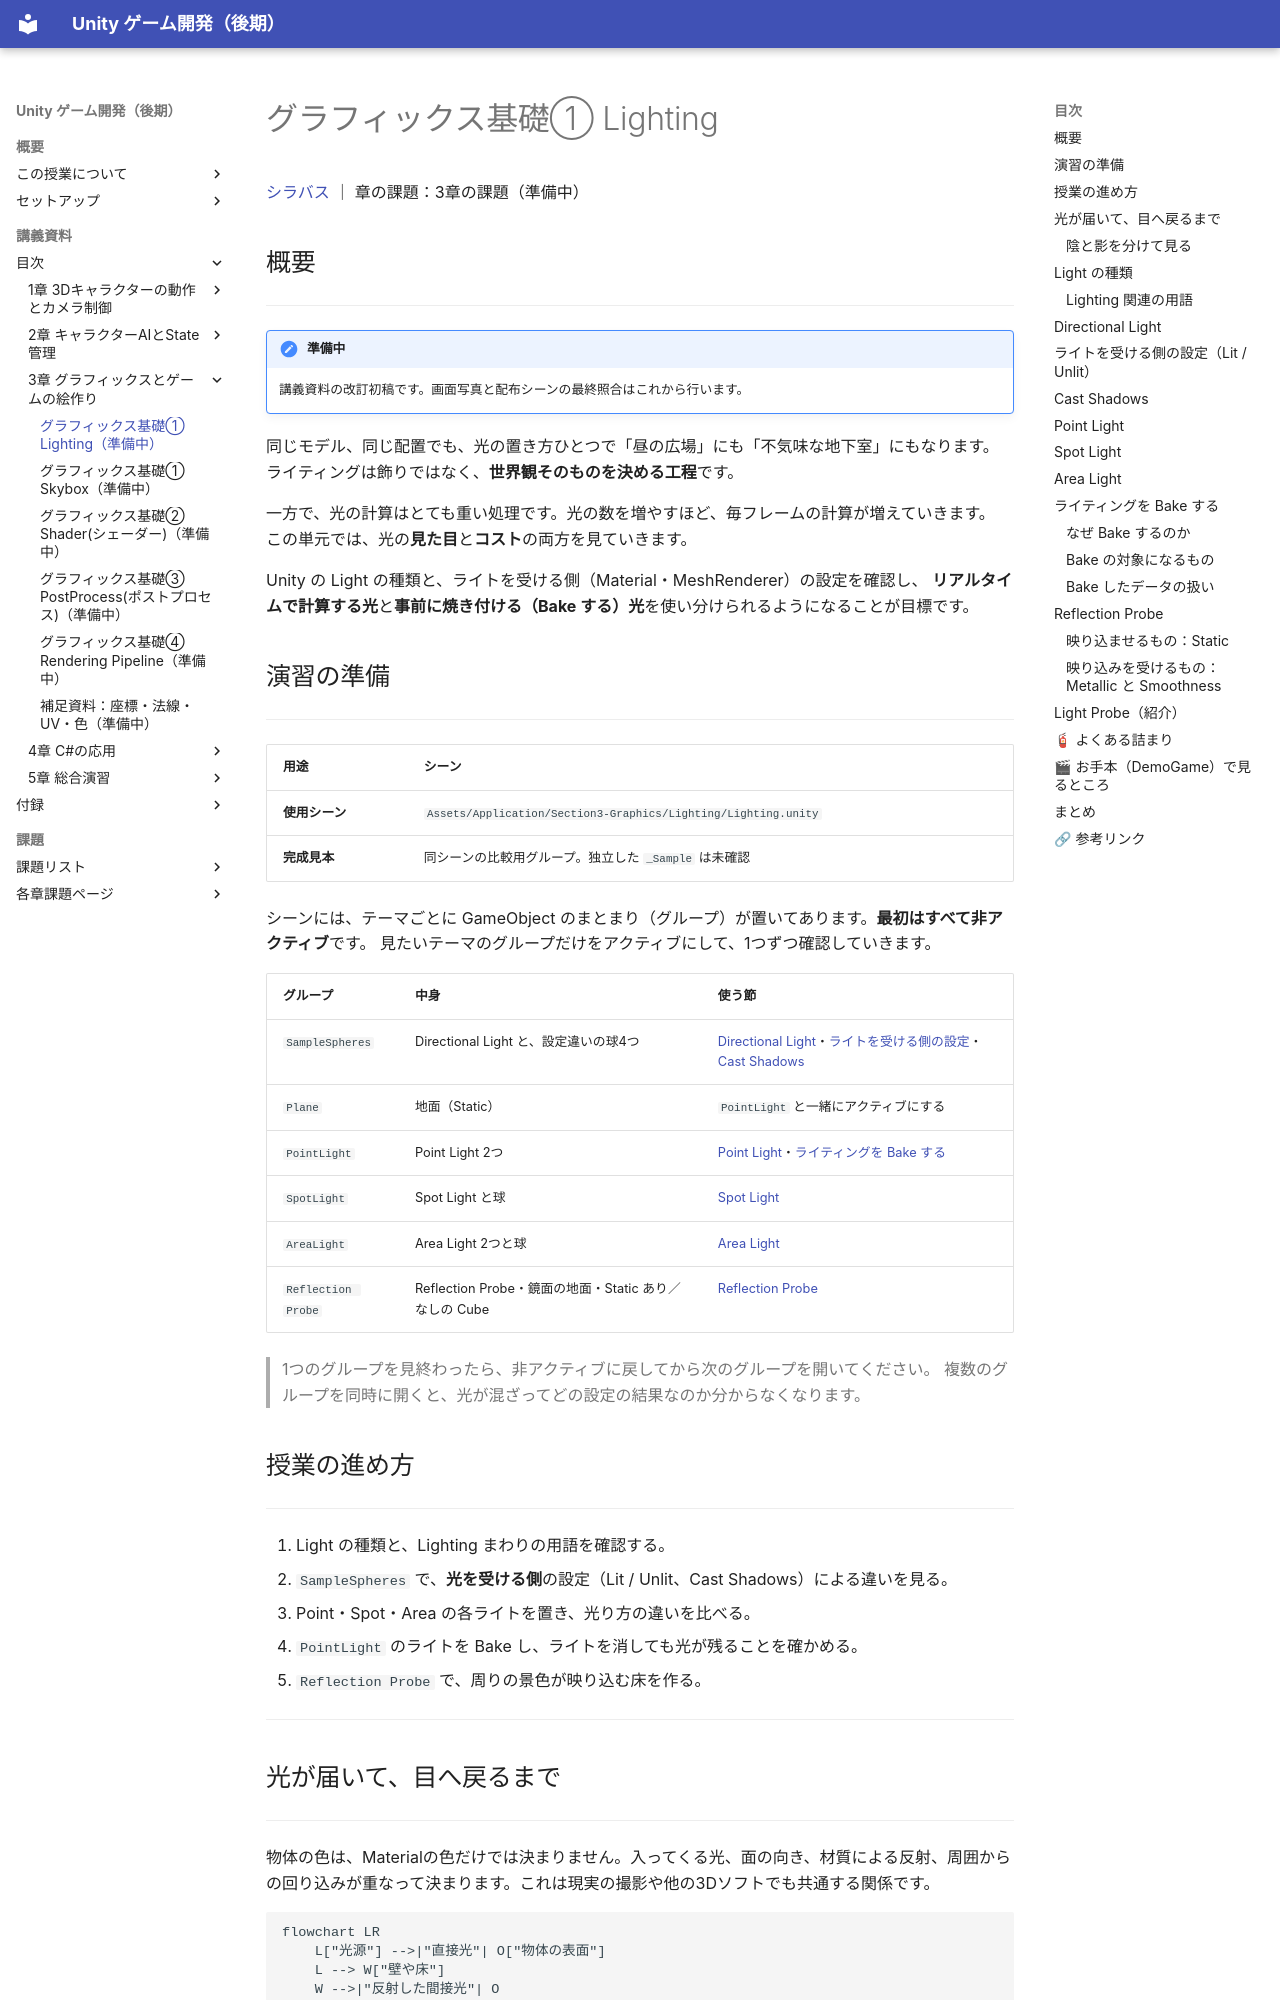

repository: M-634/unity-game-dev-advance-docs.github.io · page: s3-graphics/lighting.html · generator: mkdocs

# グラフィックス基礎① Lighting

[シラバス](../index.md) ｜ 章の課題：3章の課題（準備中）

## 概要

---

!!! note "準備中"
    講義資料の改訂初稿です。画面写真と配布シーンの最終照合はこれから行います。

同じモデル、同じ配置でも、光の置き方ひとつで「昼の広場」にも「不気味な地下室」にもなります。
ライティングは飾りではなく、**世界観そのものを決める工程**です。

一方で、光の計算はとても重い処理です。光の数を増やすほど、毎フレームの計算が増えていきます。
この単元では、光の**見た目**と**コスト**の両方を見ていきます。

Unity の Light の種類と、ライトを受ける側（Material・MeshRenderer）の設定を確認し、
**リアルタイムで計算する光**と**事前に焼き付ける（Bake する）光**を使い分けられるようになることが目標です。
